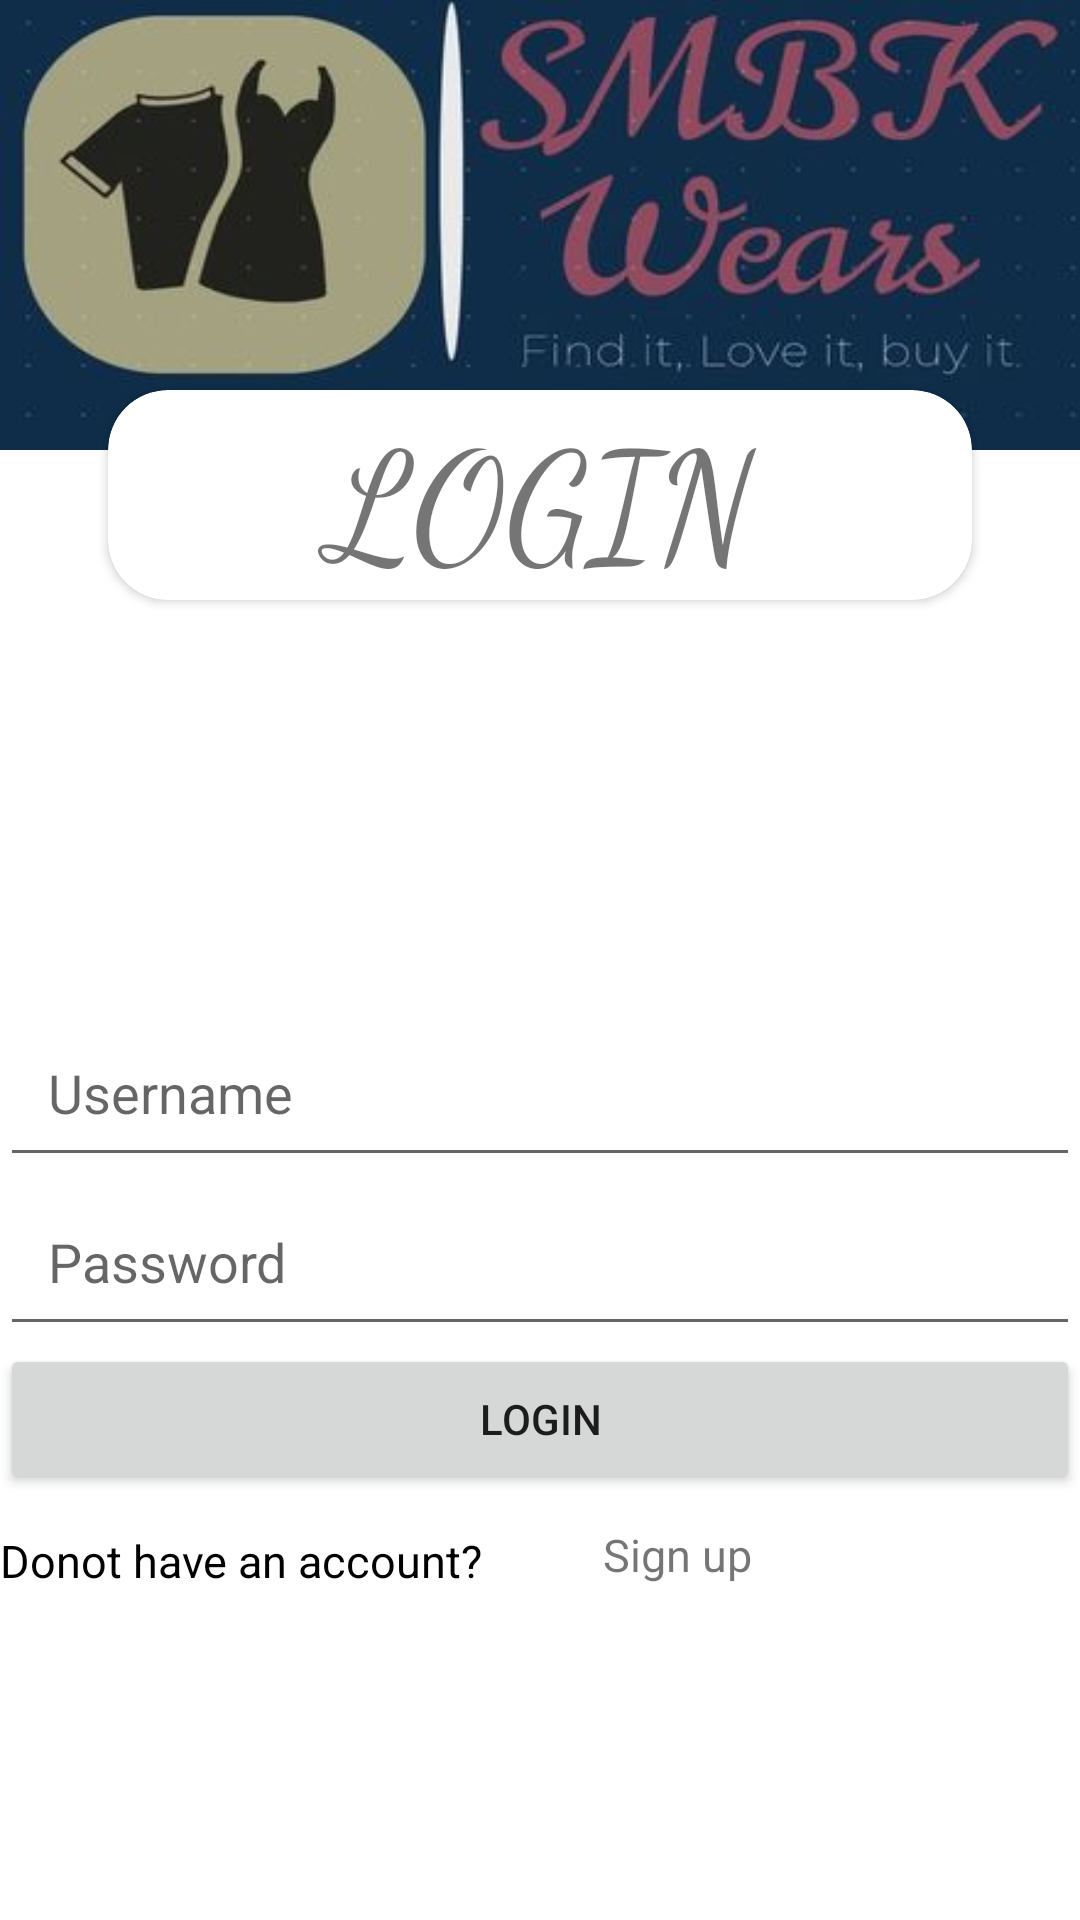

Layout XML and referenced resources for this Android screen:
<!-- AndroidManifest.xml: application theme Theme.EcommerceforOnlineShopping -->
<!-- res/layout/activity_login.xml -->
<?xml version="1.0" encoding="utf-8"?>
<androidx.constraintlayout.widget.ConstraintLayout xmlns:android="http://schemas.android.com/apk/res/android"
    xmlns:app="http://schemas.android.com/apk/res-auto"
    xmlns:tools="http://schemas.android.com/tools"
    android:layout_width="match_parent"
    android:layout_height="match_parent"
    android:background="@color/white"
    tools:context=".Users.LoginActivity">

    <RelativeLayout
        android:id="@+id/relativelayout"
        android:layout_width="match_parent"
        android:layout_height="150dp"
        android:background="@drawable/logo"
        app:layout_constraintEnd_toEndOf="parent"
        app:layout_constraintStart_toStartOf="parent"
        app:layout_constraintTop_toTopOf="parent"
         />

    <androidx.cardview.widget.CardView
        android:id="@+id/cardview"
        android:layout_width="288dp"
        android:layout_height="70dp"
        android:layout_marginStart="64dp"
        android:layout_marginTop="130dp"
        android:layout_marginEnd="64dp"
        android:elevation="20dp"
        app:cardCornerRadius="20sp"
        app:layout_constraintEnd_toEndOf="parent"
        app:layout_constraintStart_toStartOf="parent"
        app:layout_constraintTop_toTopOf="@+id/relativelayout">

        <TextView
            android:layout_width="match_parent"
            android:layout_height="wrap_content"
            android:text="LOGIN"
            android:layout_gravity="center"
            android:gravity="center"
            android:fontFamily="cursive"
            android:textSize="50dp"/>
    </androidx.cardview.widget.CardView>

    <LinearLayout


        android:id="@+id/linearLayout"
        android:layout_width="match_parent"
        android:layout_height="wrap_content"
        android:layout_marginEnd="28dp"
        android:layout_marginRight="28dp"
        android:orientation="vertical"
        app:layout_constraintBottom_toBottomOf="parent"
        app:layout_constraintEnd_toEndOf="parent"
        app:layout_constraintStart_toStartOf="match parent"
        app:layout_constraintTop_toBottomOf="@+id/cardview"
        app:layout_constraintVertical_bias="0.509" />

    <EditText
        android:id="@+id/editText"
        android:layout_width="match_parent"
        android:layout_height="wrap_content"
        android:layout_marginTop="136dp"
        android:hint="Username"
        android:drawableLeft="@drawable/name"
        android:padding="16dp"
        android:elevation="20dp"
        app:layout_constraintTop_toBottomOf="@+id/cardview" />

    <EditText
        android:id="@+id/editText2"
        android:layout_width="match_parent"
        android:layout_height="wrap_content"
        android:hint="Password"
        android:padding="16dp"
        android:drawableLeft="@drawable/password"
        android:elevation="20dp"
        app:layout_constraintTop_toBottomOf="@+id/editText"
        tools:layout_editor_absoluteX="0dp" />

    <Button
        android:id="@+id/button"
        android:layout_width="match_parent"
        android:layout_height="50dp"
        android:layout_marginTop="24dp"
        android:text="Login"
        app:layout_constraintTop_toTopOf="@+id/linearLayout"
        tools:ignore="MissingConstraints"
        tools:layout_editor_absoluteX="164dp" />

    <TextView
        android:id="@+id/textView"
        android:layout_width="201dp"
        android:layout_height="0dp"
        android:layout_marginTop="12dp"
        android:text="Donot have an account?"
        android:textColor="@color/black"
        android:textSize="15dp"
        app:layout_constraintTop_toBottomOf="@+id/button"
        tools:ignore="MissingConstraints"
        tools:layout_editor_absoluteX="52dp" />

    <TextView
        android:id="@+id/txtsignup"
        android:layout_width="wrap_content"
        android:layout_height="wrap_content"
        android:layout_marginTop="60dp"
        android:text="Sign up"
        android:textSize="15dp"
        app:layout_constraintStart_toEndOf="@+id/textView"
        app:layout_constraintTop_toTopOf="@+id/button" />


    />




</androidx.constraintlayout.widget.ConstraintLayout>
<!-- resources referenced by this layout -->
<resources>
  <!-- drawable logo: jpg bitmap (drawable-v24, 13521 bytes) -->
  <style name="Theme.EcommerceforOnlineShopping" parent="Theme.MaterialComponents.DayNight.DarkActionBar">
          
          <item name="colorPrimary">@color/purple_500</item>
          <item name="colorPrimaryVariant">@color/purple_700</item>
          <item name="colorOnPrimary">@color/white</item>
          
          <item name="colorSecondary">@color/teal_200</item>
          <item name="colorSecondaryVariant">@color/teal_700</item>
          <item name="colorOnSecondary">@color/black</item>
          
          <item name="android:statusBarColor" tools:targetApi="l">?attr/colorPrimaryVariant</item>
          
      </style>
  <!-- not gathered from this repository: default colours our renderer supplied (Android Studio template values) -->
  <color name="purple_500">#FF6200EE</color>
  <color name="purple_700">#FF3700B3</color>
  <color name="teal_200">#FF03DAC5</color>
  <color name="teal_700">#FF018786</color>
  <color name="black">#FF000000</color>
  <color name="white">#FFFFFFFF</color>
</resources>
